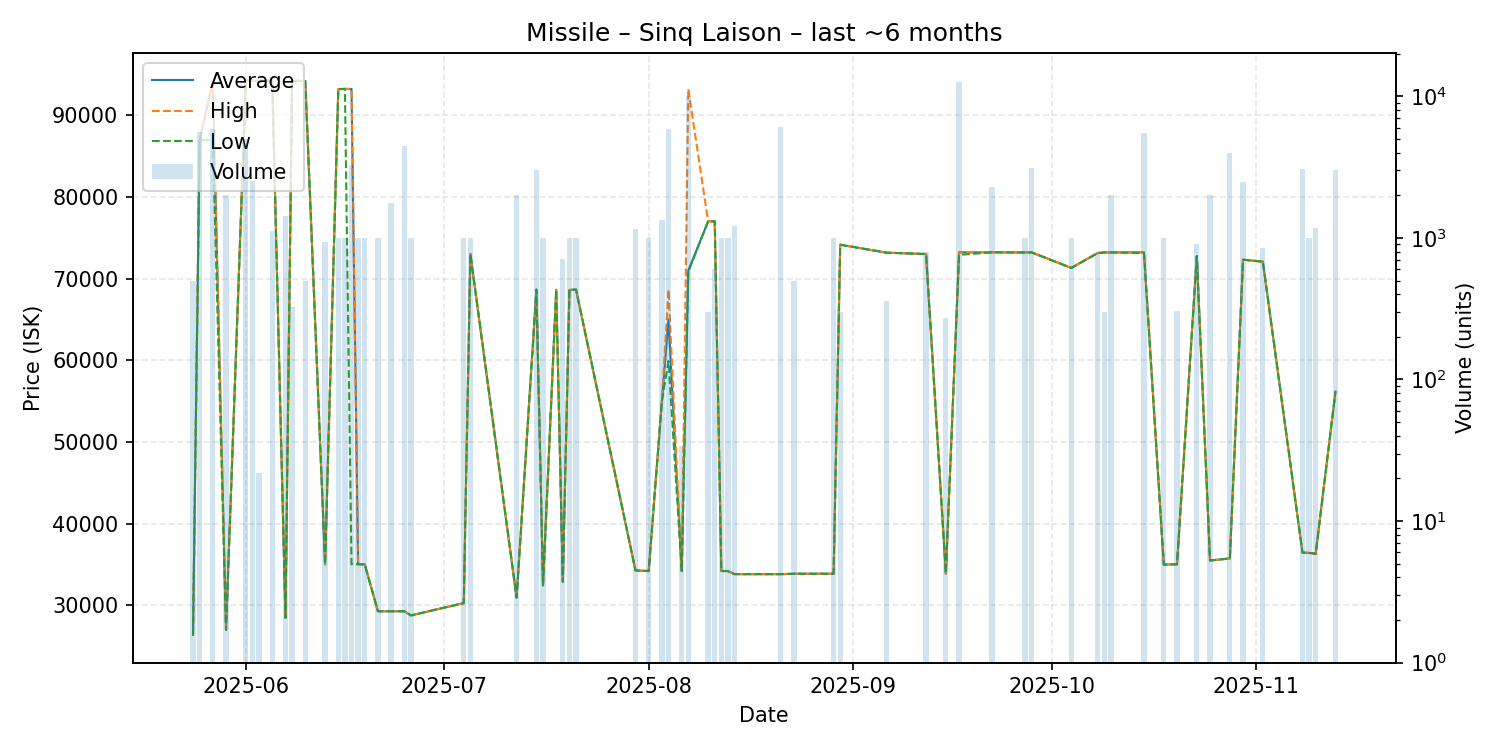

The data file committed next to this chart (first rows):
date, average, highest, lowest, order_count, volume
2025-05-24, 26400, 26400, 26400, 1, 500
2025-05-25, 86920, 86920, 86920, 4, 5614
2025-05-27, 94060, 94210, 86960, 10, 5901
2025-05-29, 27010, 27010, 27010, 2, 2000
2025-06-01, 94210, 94210, 94210, 2, 5000
2025-06-02, 94210, 94210, 94210, 2, 2512
2025-06-03, 94210, 94210, 94210, 1, 22
2025-06-05, 94210, 94210, 94210, 4, 1125
2025-06-07, 28470, 28470, 28470, 4, 1440
2025-06-08, 94200, 94200, 94200, 1, 324
2025-06-10, 94170, 94170, 94170, 1, 500
2025-06-13, 35030, 35030, 35030, 3, 942
2025-06-15, 93180, 93180, 93180, 2, 1000
2025-06-16, 93210, 93210, 93210, 2, 1000
2025-06-17, 93200, 93210, 35030, 4, 3272
2025-06-18, 35040, 35040, 35040, 1, 1000
2025-06-19, 35040, 35040, 35040, 2, 1000
2025-06-21, 29290, 29290, 29290, 2, 1000
2025-06-23, 29290, 29290, 29290, 2, 1780
2025-06-25, 29290, 29290, 29290, 2, 4454
2025-06-26, 28780, 28780, 28780, 1, 1000
2025-07-04, 30290, 30290, 30290, 1, 1000
2025-07-05, 73020, 73020, 73020, 2, 1000
2025-07-12, 30950, 30950, 30950, 4, 2014
2025-07-15, 68650, 68650, 68650, 3, 3000
2025-07-16, 32460, 32460, 32460, 1, 1000
2025-07-18, 68630, 68630, 68630, 1, 1
2025-07-19, 32890, 32890, 32890, 3, 709
2025-07-20, 68610, 68610, 68610, 4, 1000
2025-07-21, 68655, 68660, 68650, 2, 1000
2025-07-30, 34290, 34290, 34290, 2, 1151
2025-08-01, 34210, 34210, 34210, 1, 1000
2025-08-03, 54970, 54970, 54970, 3, 1348
2025-08-04, 64990, 68660, 59900, 8, 5849
2025-08-06, 34210, 34210, 34210, 1, 34
2025-08-07, 70980, 93210, 70830, 8, 10115
2025-08-10, 77000, 77000, 77000, 3, 301
2025-08-11, 77000, 77000, 77000, 3, 599
2025-08-12, 34210, 34210, 34210, 2, 1000
2025-08-13, 34210, 34210, 34210, 2, 1000
2025-08-14, 33830, 33830, 33830, 3, 1215
2025-08-21, 33830, 33830, 33830, 1, 6065
2025-08-23, 33880, 33880, 33880, 2, 500
2025-08-29, 33880, 33880, 33880, 1, 1000
2025-08-30, 74140, 74140, 74140, 1, 300
2025-09-06, 73170, 73170, 73170, 2, 360
2025-09-12, 73000, 73000, 73000, 3, 800
2025-09-15, 33900, 33900, 33900, 1, 273
2025-09-17, 73210, 73210, 72900, 10, 12636
2025-09-22, 73210, 73210, 73210, 3, 2300
2025-09-27, 73190, 73190, 73190, 2, 997
2025-09-28, 73200, 73200, 73200, 6, 3138
2025-10-04, 71300, 71300, 71300, 1, 1000
2025-10-08, 73130, 73130, 73130, 2, 779
2025-10-09, 73190, 73190, 73190, 1, 300
2025-10-10, 73200, 73210, 73190, 5, 2008
2025-10-15, 73210, 73210, 73120, 3, 5500
2025-10-18, 35000, 35000, 35000, 1, 1000
2025-10-20, 35040, 35040, 35040, 1, 304
2025-10-23, 72750, 72750, 72750, 1, 900
... 8 more rows
